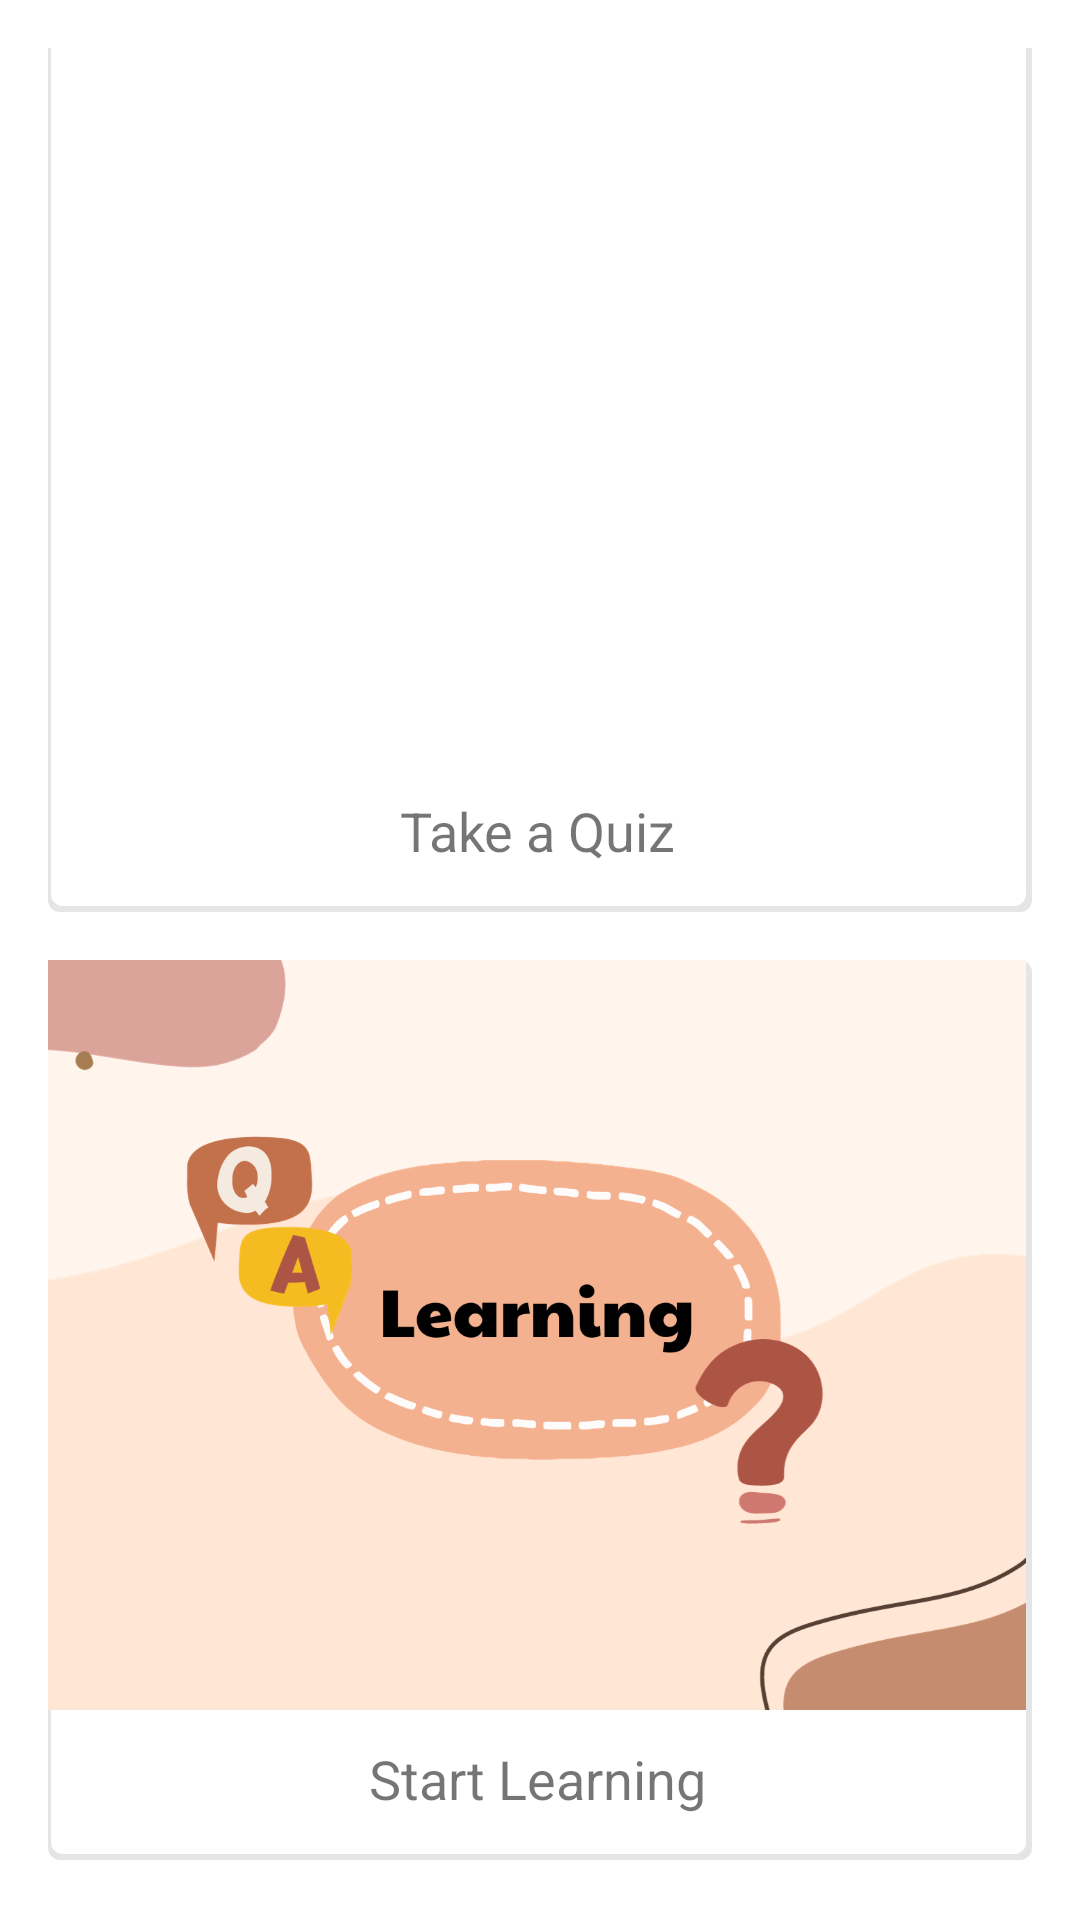

Layout XML and referenced resources for this Android screen:
<!-- AndroidManifest.xml: application theme Theme.GestureRecognizer -->
<!-- res/layout/fragment_home.xml -->
<?xml version="1.0" encoding="utf-8"?>
<LinearLayout xmlns:android="http://schemas.android.com/apk/res/android"
    xmlns:app="http://schemas.android.com/apk/res-auto"
    xmlns:tools="http://schemas.android.com/tools"
    android:layout_width="match_parent"
    android:layout_height="match_parent"
    android:orientation="vertical"
    android:gravity="center_vertical"
    android:padding="16dp">

    
    <FrameLayout
        android:id="@+id/card1"
        android:layout_width="match_parent"
        android:layout_height="300dp"
        android:layout_marginBottom="16dp"
        android:clickable="true"
        android:focusable="true"
        android:background="@drawable/card_background">

        <ImageView
            android:id="@+id/image1"
            android:layout_width="match_parent"
            android:layout_height="250dp"
            android:layout_weight="0.7"
            android:scaleType="centerCrop"
            android:src="@drawable/takethequiz" />

        <TextView
            android:id="@+id/text1"
            android:layout_width="match_parent"
            android:layout_height="50dp"
            android:layout_weight="0.3"
            android:gravity="center"
            android:text="Take a Quiz"
            android:textSize="18sp"
            android:layout_gravity="bottom" />
    </FrameLayout>

    
    <FrameLayout
        android:id="@+id/card3"
        android:layout_width="match_parent"
        android:layout_height="300dp"
        android:layout_marginBottom="16dp"
        android:clickable="true"
        android:focusable="true"
        android:background="@drawable/card_background">

        <ImageView
            android:id="@+id/image3"
            android:layout_width="match_parent"
            android:layout_height="250dp"
            android:layout_weight="0.7"
            android:scaleType="centerCrop"
            android:src="@drawable/learn" />

        <TextView
            android:id="@+id/text3"
            android:layout_width="match_parent"
            android:layout_height="50dp"
            android:layout_weight="0.3"
            android:gravity="center"
            android:text="Start Learning"
            android:textSize="18sp"
            android:layout_gravity="bottom" />
    </FrameLayout>

</LinearLayout>
<!-- resources referenced by this layout -->
<resources>
  <!-- drawable card_background (drawable) -->
  <?xml version="1.0" encoding="utf-8"?>
  <layer-list xmlns:android="http://schemas.android.com/apk/res/android">
      
      <item>
          <shape android:shape="rectangle">
              <solid android:color="#1A000000"/> 
              <corners android:radius="4dp"/> 
              <padding
                  android:bottom="2dp"
                  android:right="2dp" />
          </shape>
      </item>
  
      
      <item android:left="1dp" android:top="1dp">
          <shape android:shape="rectangle">
              <solid android:color="#FFFFFF"/> 
              <corners android:radius="4dp"/> 
          </shape>
      </item>
  </layer-list>
  <!-- drawable learn: png bitmap (drawable, 123811 bytes) -->
  <style name="Theme.GestureRecognizer" parent="Theme.MaterialComponents.Light.NoActionBar">
          
          <item name="colorPrimary">@color/mp_color_primary</item>
          <item name="colorPrimaryVariant">@color/mp_color_primary_variant</item>
          <item name="colorPrimaryDark">@color/mp_color_primary_dark</item>
          
          <item name="colorSecondary">@color/mp_color_secondary</item>
          <item name="colorSecondaryVariant">@color/mp_color_primary</item>
          <item name="colorError">@color/mp_color_error</item>
          
          <item name="android:statusBarColor">?attr/colorPrimary</item>
          
      </style>
  <color name="mp_color_primary">#AEDEFC</color>
  <color name="mp_color_primary_variant">#FFFFFF</color>
  <color name="mp_color_primary_dark">#AEDEFC</color>
  <color name="mp_color_secondary">#FFFFFF</color>
  <color name="mp_color_error">#B00020</color>
</resources>
